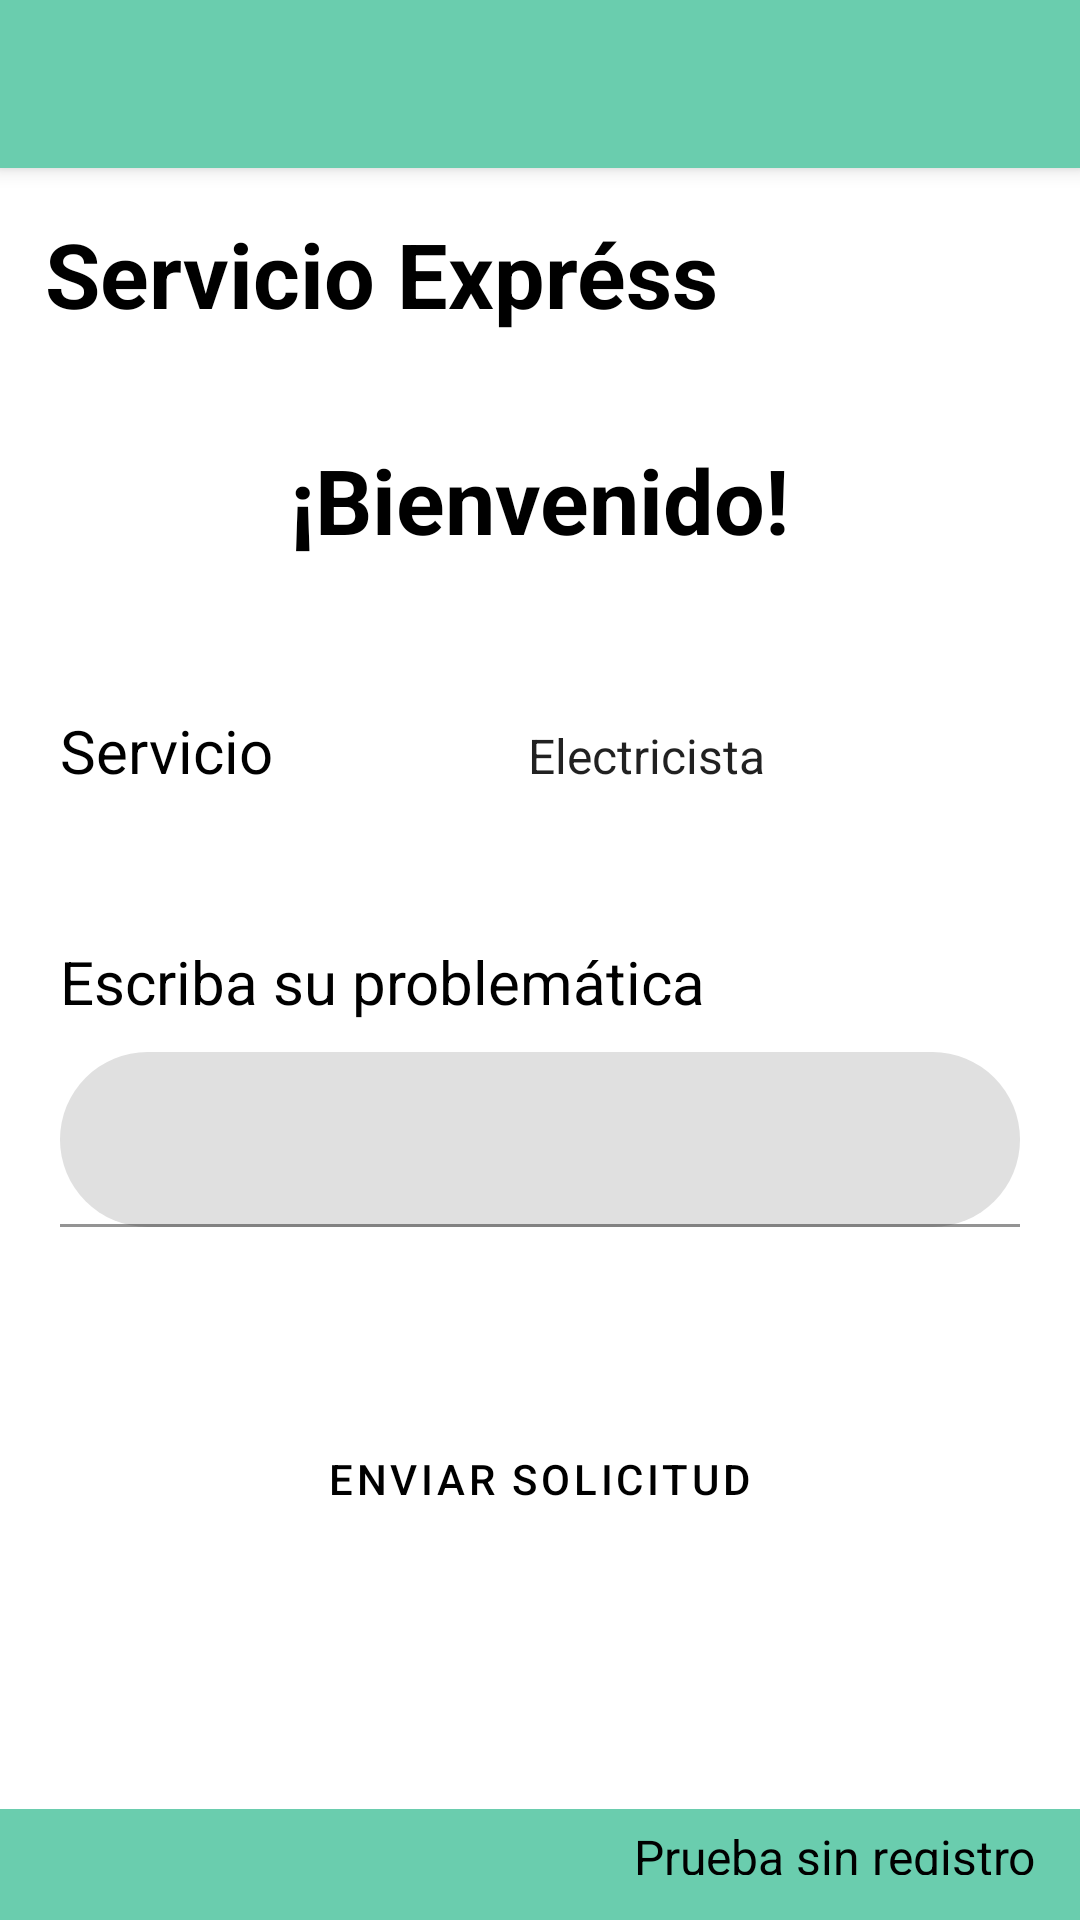

Layout XML and referenced resources for this Android screen:
<!-- AndroidManifest.xml: application theme Theme.KerklyV5 -->
<!-- res/layout/activity_pedir_servicio_express.xml -->
<?xml version="1.0" encoding="utf-8"?>
<androidx.constraintlayout.widget.ConstraintLayout xmlns:android="http://schemas.android.com/apk/res/android"
    xmlns:app="http://schemas.android.com/apk/res-auto"
    xmlns:tools="http://schemas.android.com/tools"
    android:layout_width="match_parent"
    android:background="@color/white"
    android:layout_height="match_parent">

    <androidx.appcompat.widget.Toolbar
        android:id="@+id/toolbar2"
        android:layout_width="match_parent"
        android:layout_height="wrap_content"
        android:background="@color/fondo1"
        android:elevation="4dp"
        android:theme="@style/ThemeOverlay.AppCompat.ActionBar"
        app:layout_constraintEnd_toEndOf="parent"
        app:layout_constraintStart_toStartOf="parent"
        app:layout_constraintTop_toTopOf="parent"
        app:popupTheme="@style/ThemeOverlay.AppCompat.Light"
        tools:ignore="SpeakableTextPresentCheck,SpeakableTextPresentCheck" />

    <ScrollView
        android:id="@+id/scrollView3"
        android:layout_width="match_parent"
        android:layout_height="wrap_content"
        app:layout_constraintEnd_toEndOf="parent"
        app:layout_constraintStart_toStartOf="parent"
        app:layout_constraintTop_toBottomOf="@+id/toolbar2">


        <LinearLayout
            android:id="@+id/linearLayoutExpress"
            android:layout_width="match_parent"
            android:layout_height="wrap_content"
            android:orientation="vertical"
            app:layout_constraintEnd_toEndOf="parent"
            app:layout_constraintTop_toTopOf="parent">


            <Space
                android:layout_width="match_parent"
                android:layout_height="wrap_content" />

            <TextView
                android:id="@+id/textView7"
                android:layout_width="match_parent"
                android:layout_height="wrap_content"
                android:layout_margin="15dp"
                android:text="@string/servicio_express"
                android:textColor="@color/black"
                android:textSize="30sp"
                android:textStyle="bold" />

            <TextView
                android:id="@+id/textView4Express"
                android:layout_width="wrap_content"
                android:layout_height="wrap_content"
                android:layout_gravity="center"
                android:layout_margin="20dp"
                android:text="@string/bienvenido"
                android:textColor="@color/black"
                android:textSize="30sp"
                android:textStyle="bold" />

            <Space
                android:layout_width="match_parent"
                android:layout_height="30dp" />

            <LinearLayout
                android:layout_width="match_parent"
                android:layout_height="match_parent"
                android:orientation="horizontal">

                <TextView
                    android:id="@+id/textView5Express"
                    android:layout_width="wrap_content"
                    android:layout_height="wrap_content"
                    android:layout_marginStart="20dp"
                    android:layout_weight="1"
                    android:text="@string/servicio"
                    android:textColor="@color/black"
                    android:textSize="20sp" />

                <Spinner
                    android:id="@+id/spinnerExpress"
                    android:layout_width="wrap_content"
                    android:layout_height="wrap_content"
                    android:layout_marginEnd="20dp"
                    android:layout_weight="1"
                    android:background="@drawable/spinner_style"
                    android:entries="@array/oficios"
                    tools:ignore="TouchTargetSizeCheck" />
            </LinearLayout>


            <Space
                android:layout_width="match_parent"
                android:layout_height="50dp" />

            <LinearLayout
                android:layout_width="match_parent"
                android:layout_height="match_parent"
                android:orientation="vertical">

                <TextView
                    android:id="@+id/textView6Express"
                    android:layout_width="match_parent"
                    android:layout_height="wrap_content"
                    android:layout_marginStart="20dp"
                    android:layout_marginEnd="20dp"
                    android:text="@string/escribirProblematica"
                    android:textColor="@color/black"
                    android:textSize="20sp" />

                <Space
                    android:layout_width="match_parent"
                    android:layout_height="10dp" />

                <com.google.android.material.textfield.TextInputLayout
                    android:id="@+id/layoutProblematicaExpress"
                    android:layout_width="match_parent"
                    android:layout_height="wrap_content"
                    android:layout_marginStart="20dp"
                    android:layout_marginEnd="20dp"
                    app:boxCornerRadiusBottomEnd="30dp"
                    app:boxCornerRadiusBottomStart="30dp"
                    app:boxCornerRadiusTopEnd="30dp"
                    app:boxCornerRadiusTopStart="30dp">

                    <com.google.android.material.textfield.TextInputEditText
                        android:id="@+id/inputProblematicaExpres"
                        android:layout_width="match_parent"
                        android:layout_height="wrap_content"
                        android:inputType="textMultiLine"
                        android:textColor="@color/black"
                        android:textSize="18sp"
                        tools:ignore="SpeakableTextPresentCheck,TouchTargetSizeCheck,TouchTargetSizeCheck" />

                </com.google.android.material.textfield.TextInputLayout>

                <Space
                    android:layout_width="match_parent"
                    android:layout_height="60dp" />
            </LinearLayout>

            <LinearLayout
                android:layout_width="match_parent"
                android:layout_height="match_parent"
                android:orientation="vertical">

                <com.google.android.material.button.MaterialButton
                    android:id="@+id/button7Express"
                    android:layout_width="wrap_content"
                    android:layout_height="wrap_content"
                    android:background="@drawable/fondo_boton"
                    android:backgroundTint="@color/colorBoton"
                    android:gravity="center"
                    android:layout_gravity="center"
                    android:onClick="getNombreNoR"
                    android:text="Enviar Solicitud"
                    android:textColor="@color/black"
                    app:icon="@drawable/ic_baseline_location_on_24"
                    app:iconTint="@color/black" />

                <Space
                    android:layout_width="wrap_content"
                    android:layout_height="wrap_content"
                    android:layout_weight="1" />

            </LinearLayout>

        </LinearLayout>
    </ScrollView>


    <LinearLayout
        android:layout_width="match_parent"
        android:layout_height="wrap_content"
        android:orientation="vertical"
        app:layout_constraintBottom_toBottomOf="parent"
        app:layout_constraintEnd_toEndOf="parent"
        app:layout_constraintStart_toStartOf="parent">

        <TextView
            android:id="@+id/button11Express"
            android:layout_width="match_parent"
            android:layout_height="wrap_content"
            android:gravity="end"
            android:height="37dp"
            android:paddingTop="5dp"
            android:paddingEnd="15dp"
            android:paddingBottom="15dp"
            android:textSize="16sp"
            android:background="@color/fondo1"
            android:text="@string/pruebaSinRegistro"
            android:textColor="@color/black" />
    </LinearLayout>



</androidx.constraintlayout.widget.ConstraintLayout>
<!-- resources referenced by this layout -->
<resources>
  <string-array name="oficios">
          <item>Electricista</item>
          <item>Plomero</item>
          <item>Mecánico</item>
      </string-array>
  <color name="black">#FF000000</color>
  <color name="colorBoton">#A2E18C</color>
  <color name="fondo1">#6ACDAE</color>
  <color name="white">#FFFFFFFF</color>
  <!-- drawable spinner_style (drawable-v24) -->
  <?xml version="1.0" encoding="utf-8"?>
  <selector xmlns:android="http://schemas.android.com/apk/res/android">
      <item>
          <layer-list>
              <item>
                  <shape>
                      <solid android:color="@color/white" />
  
                      <stroke android:width="3dp" android:color="@color/black" />
  
                      <padding android:bottom="1dp" android:left="1dp" android:right="1dp" android:top="1dp" />
  
                      <corners android:radius="50dp" />
                  </shape>
              </item>
              <item>
  
                  <bitmap android:gravity="bottom|right"
                      android:src="@drawable/flecha_spinner">
                  </bitmap>
  
              </item>
          </layer-list>
      </item>
  </selector>
  <string name="bienvenido">¡Bienvenido!</string>
  <string name="escribirProblematica">Escriba su problemática</string>
  <string name="pruebaSinRegistro">Prueba sin registro</string>
  <string name="servicio">Servicio</string>
  <string name="servicio_express">Servicio Expréss</string>
  <style name="Theme.KerklyV5" parent="Theme.MaterialComponents.Light.NoActionBar">"&gt;
          
          <item name="colorPrimary">@color/purple_700</item>
          <item name="colorPrimaryVariant">@color/purple_700</item>
          <item name="colorOnPrimary">@color/white</item>
          
          <item name="colorSecondary">@color/teal_200</item>
          <item name="colorSecondaryVariant">@color/teal_700</item>
  
          
          <item name="android:statusBarColor" tools:targetApi="l">?attr/colorPrimaryVariant</item>
          
      </style>
  <color name="purple_700">#FF018786</color>
  <color name="teal_200">#FF03DAC5</color>
  <color name="teal_700">#FF018786</color>
</resources>
